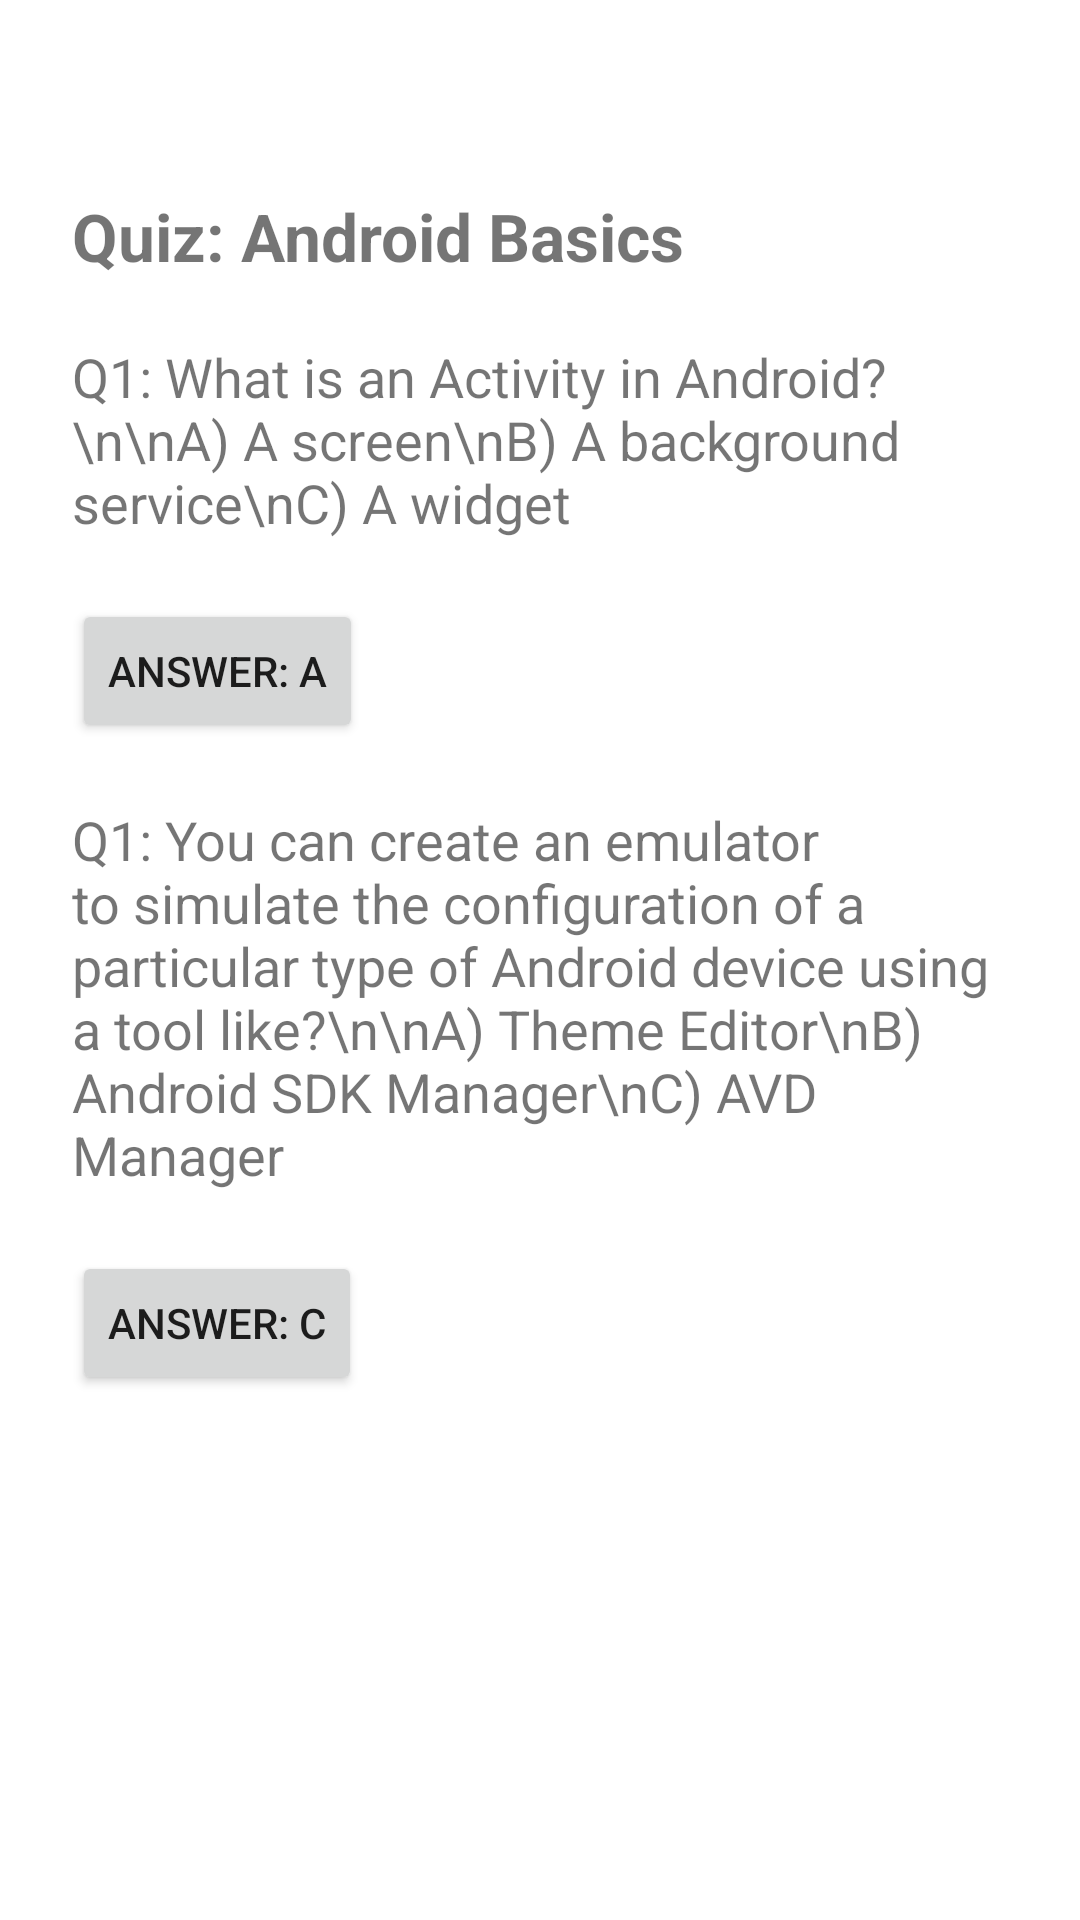

Here is an Android app screen rendered from its layout file. Give the layout XML and the strings, colors and styles it references.
<!-- AndroidManifest.xml: application theme AppTheme -->
<!-- res/layout/activity_quiz.xml -->
<?xml version="1.0" encoding="utf-8"?>
<ScrollView xmlns:android="http://schemas.android.com/apk/res/android"
    android:layout_width="match_parent"
    android:layout_height="match_parent">

    <LinearLayout
        android:padding="24dp"
        android:orientation="vertical"
        android:layout_width="match_parent"
        android:layout_height="wrap_content">

        <TextView
            android:text="Quiz: Android Basics"
            android:textSize="22sp"
            android:textStyle="bold"
            android:layout_marginTop="40dp"
            android:layout_width="wrap_content"
            android:layout_height="wrap_content"/>

        <TextView
            android:text="Q1: What is an Activity in Android?\n\nA) A screen\nB) A background service\nC) A widget"
            android:layout_marginTop="20dp"
            android:textSize="18sp"
            android:layout_width="wrap_content"
            android:layout_height="wrap_content"/>

        <Button
            android:text="Answer: A"
            android:layout_marginTop="20dp"
            android:layout_width="wrap_content"
            android:layout_height="wrap_content" />

        <TextView
            android:text="Q1: You can create an emulator to simulate the configuration of a particular type of Android device using a tool like?\n\nA) Theme Editor\nB) Android SDK Manager\nC) AVD Manager"
            android:layout_marginTop="20dp"
            android:textSize="18sp"
            android:layout_width="wrap_content"
            android:layout_height="wrap_content"/>

        <Button
            android:text="Answer: C"
            android:layout_marginTop="20dp"
            android:layout_width="wrap_content"
            android:layout_height="wrap_content" />
    </LinearLayout>
</ScrollView>
<!-- resources referenced by this layout -->
<resources>

</resources>
